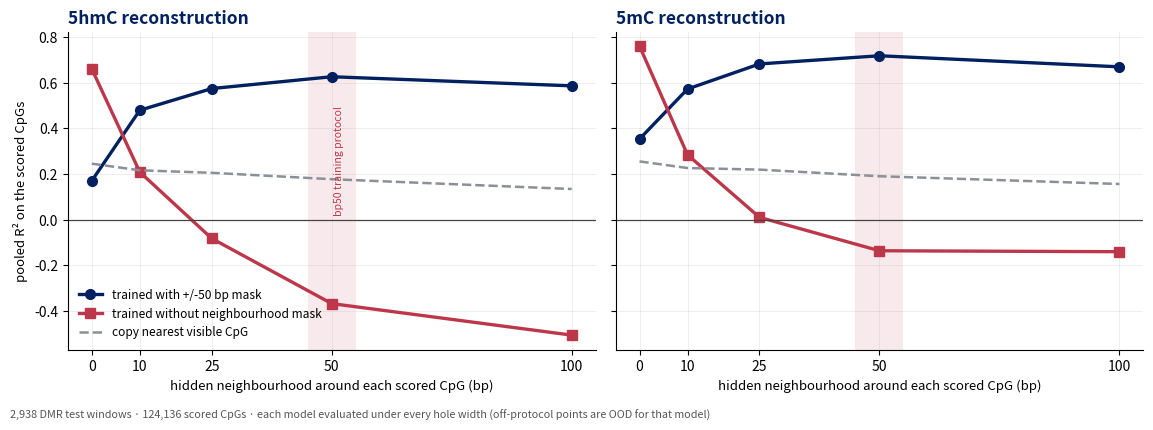

This chart was generated by the following Python code: (Note: this script raises an exception after producing the figure.)
import matplotlib
matplotlib.use("Agg")
import matplotlib.pyplot as plt
import numpy as np

HOLE = [0, 10, 25, 50, 100]
BP50 = {"5hmc": [0.1701, 0.4791, 0.5741, 0.6259, 0.5860],
        "5mc": [0.3530, 0.5721, 0.6820, 0.7178, 0.6693]}
BP0 = {"5hmc": [0.6601, 0.2084, -0.0827, -0.3680, -0.5061],
       "5mc": [0.7600, 0.2840, 0.0098, -0.1365, -0.1406]}
NAIVE = {"5hmc": [0.245, 0.216, 0.205, 0.177, 0.134],
         "5mc": [0.255, 0.226, 0.219, 0.190, 0.156]}

NAVY, MAROON, GREY = "#002060", "#BD374A", "#8A8F98"
fig, axes = plt.subplots(1, 2, figsize=(11.6, 4.3), sharey=True)
for ax, head, title in zip(axes, ["5hmc", "5mc"],
                           ["5hmC reconstruction", "5mC reconstruction"]):
    ax.axvspan(45, 55, color="#BD374A", alpha=0.10, lw=0)
    ax.plot(HOLE, BP50[head], "-o", color=NAVY, lw=2.4, ms=7,
            label="trained with +/-50 bp mask")
    ax.plot(HOLE, BP0[head], "-s", color=MAROON, lw=2.4, ms=6.5,
            label="trained without neighbourhood mask")
    ax.plot(HOLE, NAIVE[head], "--", color=GREY, lw=1.8,
            label="copy nearest visible CpG")
    ax.axhline(0, color="#444", lw=0.9)
    ax.set_title(title, fontsize=12.5, color=NAVY, loc="left", weight="bold")
    ax.set_xlabel("hidden neighbourhood around each scored CpG (bp)", fontsize=9.5)
    ax.set_xticks(HOLE)
    ax.grid(alpha=0.25, lw=0.6)
    for s in ("top", "right"):
        ax.spines[s].set_visible(False)
axes[0].set_ylabel("pooled R² on the scored CpGs", fontsize=9.5)
axes[0].legend(fontsize=8.6, frameon=False, loc="lower left")
axes[0].text(51.5, 0.02, "bp50 training protocol", rotation=90, fontsize=7.6,
             color=MAROON, va="bottom", ha="center")
fig.text(0.01, 0.015, "2,938 DMR test windows · 124,136 scored CpGs · "
         "each model evaluated under every hole width (off-protocol points are OOD for that model)",
         fontsize=7.8, color="#555")
fig.tight_layout(rect=[0, 0.04, 1, 1])
fig.savefig("deliverables/mask_regime_compare.png", dpi=200)
print("saved")
